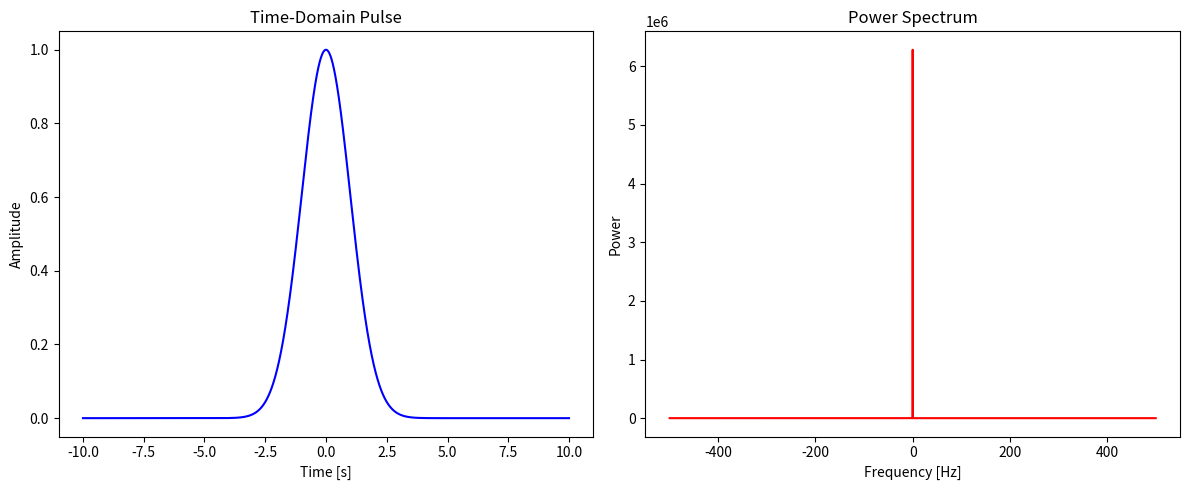

This figure's Python source:
import numpy as np
import matplotlib.pyplot as plt

sigma = 1.0
A = 1.0

def my_pulse(t):
    return np.exp(-(t**2)/(2*sigma)) * A
def my_pulse_DRAG(t):
    return np.exp(-(t**2)/(2*sigma)) * 200 * (-t / (sigma**2))

def compute_power_spectrum(signal, dt):
    N = len(signal)                          # number of samples
    fft_result = np.fft.fft(signal)          # compute the FFT
    fft_shifted = np.fft.fftshift(fft_result)  # shift zero frequency to center

    freq = np.fft.fftfreq(N, d=dt)           # frequency bins
    freq_shifted = np.fft.fftshift(freq)

    power_spectrum = np.abs(fft_shifted)**2  # |FFT|^2

    return freq_shifted, power_spectrum

def main():
    # Time parameters
    t_min = -10
    t_max = 10
    dt = 0.001  # sampling interval
    t = np.arange(t_min, t_max, dt)

    # Define the pulse in time domain using the custom function
    # You can change sigma, f0, or the definition of the function entirely.
    pulse = my_pulse(t)

    # Compute the power spectrum
    freq, power_spec = compute_power_spectrum(pulse, dt)

    # Plot the time-domain pulse
    plt.figure(figsize=(12, 5))

    plt.subplot(1, 2, 1)
    plt.plot(t, pulse, 'b-')
    plt.title("Time-Domain Pulse")
    plt.xlabel("Time [s]")
    plt.ylabel("Amplitude")

    # Plot the power spectrum
    plt.subplot(1, 2, 2)
    plt.plot(freq, power_spec, 'r-')
    plt.title("Power Spectrum")
    plt.xlabel("Frequency [Hz]")
    plt.ylabel("Power")

    plt.tight_layout()
    plt.show()

if __name__ == "__main__":
    main()
